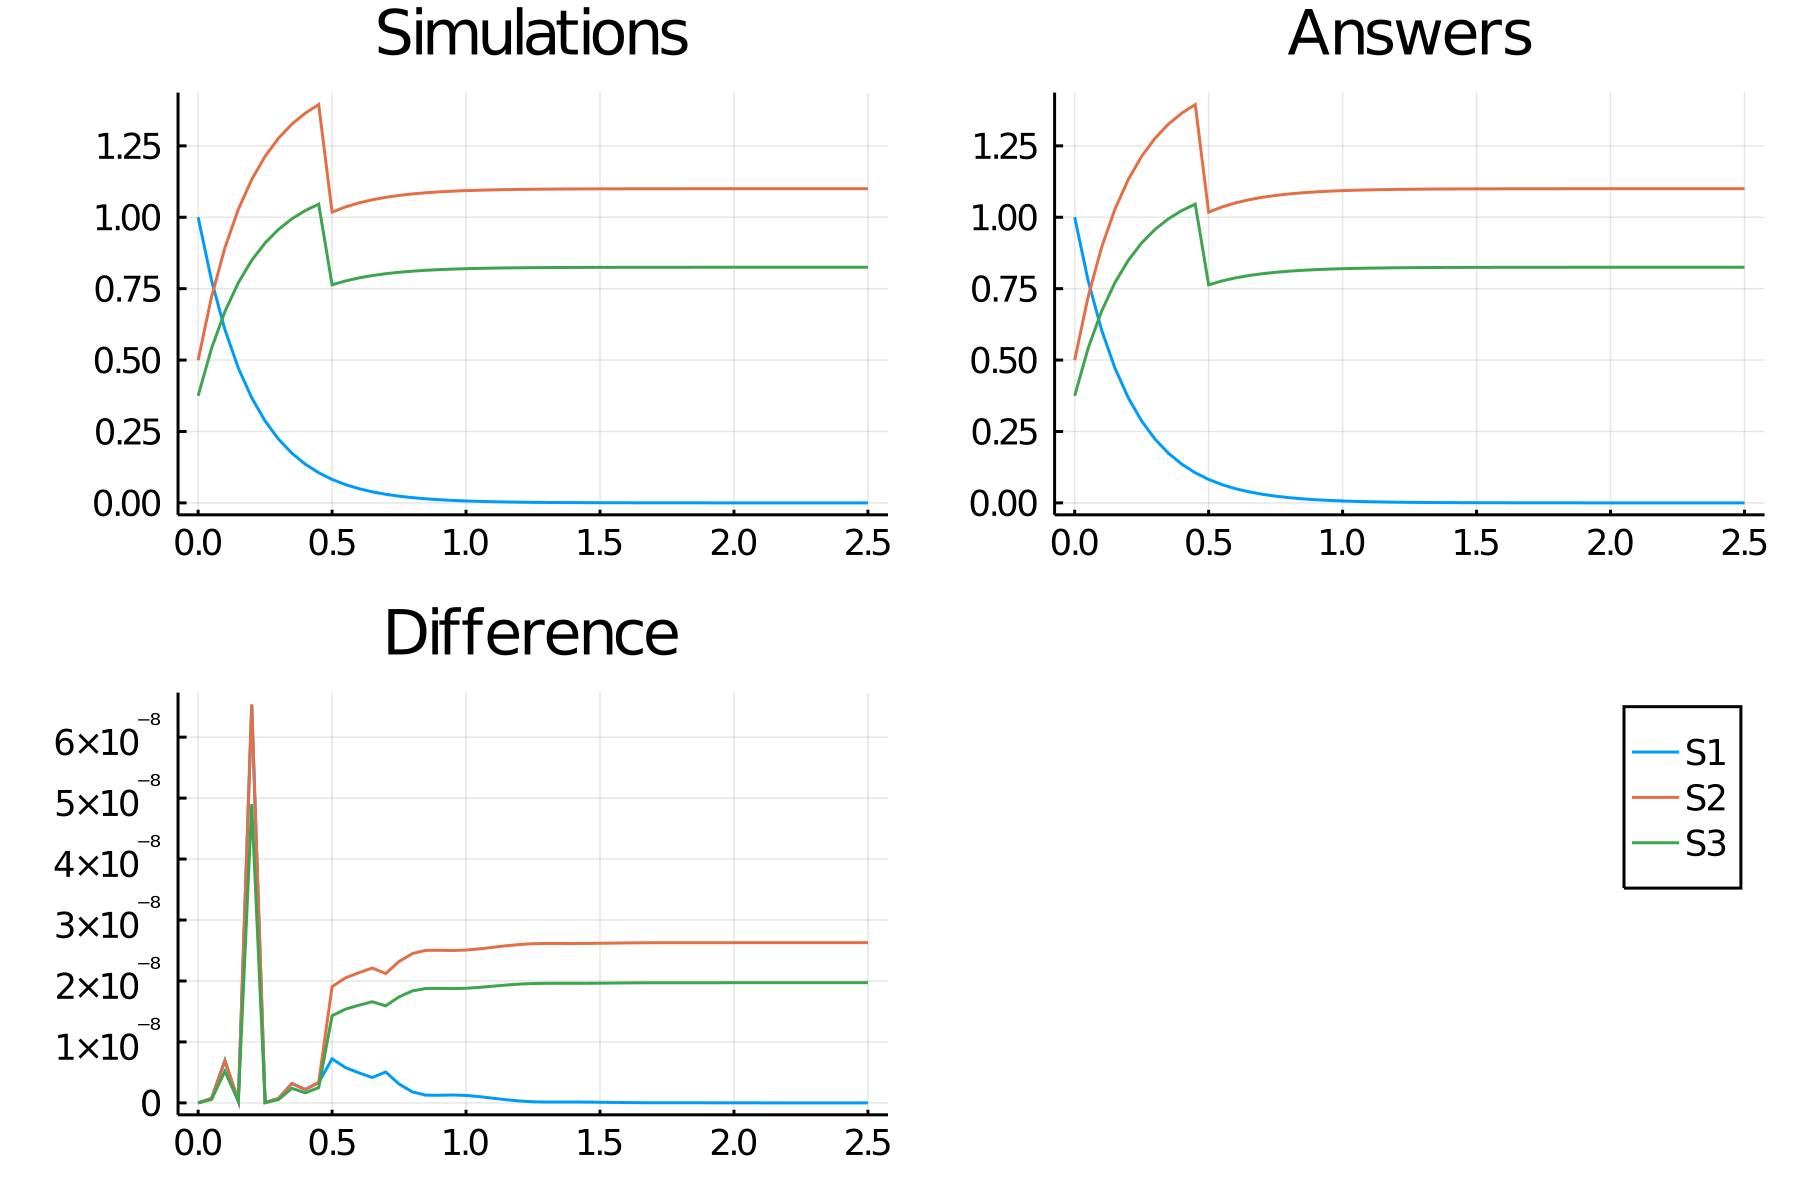

The file beside this chart, header and first rows:
time, S1_, S2_, S3_
0.0, 1.0, 0.5, 0.375
0.05, 0.7788, 0.7212, 0.5409
0.1, 0.6065, 0.8935, 0.6701
0.15, 0.4724, 1.028, 0.7707
0.2, 0.3679, 1.132, 0.8491
0.25, 0.2865, 1.213, 0.9101
0.3, 0.2231, 1.277, 0.9577
0.35, 0.1738, 1.326, 0.9947
0.4, 0.1353, 1.365, 1.023
0.45, 0.1054, 1.395, 1.046
0.5, 0.08208, 1.018, 0.7634
0.55, 0.06393, 1.036, 0.7771
0.6, 0.04979, 1.05, 0.7877
0.65, 0.03877, 1.061, 0.7959
0.7, 0.0302, 1.07, 0.8024
0.75, 0.02352, 1.076, 0.8074
0.8, 0.01832, 1.082, 0.8113
0.85, 0.01426, 1.086, 0.8143
0.9, 0.01111, 1.089, 0.8167
0.95, 0.008652, 1.091, 0.8185
1.0, 0.006738, 1.093, 0.8199
1.05, 0.005248, 1.095, 0.8211
1.1, 0.004087, 1.096, 0.8219
1.15, 0.003183, 1.097, 0.8226
1.2, 0.002479, 1.098, 0.8231
1.25, 0.00193, 1.098, 0.8236
1.3, 0.001503, 1.098, 0.8239
1.35, 0.001171, 1.099, 0.8241
1.4, 0.0009119, 1.099, 0.8243
1.45, 0.0007102, 1.099, 0.8245
1.5, 0.0005531, 1.099, 0.8246
1.55, 0.0004307, 1.1, 0.8247
1.6, 0.0003355, 1.1, 0.8247
1.65, 0.0002613, 1.1, 0.8248
1.7, 0.0002035, 1.1, 0.8248
1.75, 0.0001585, 1.1, 0.8249
1.8, 0.0001234, 1.1, 0.8249
1.85, 9.611165201137802e-5, 1.1, 0.8249
1.9, 7.485182984693271e-5, 1.1, 0.8249
1.95, 5.829466368760453e-5, 1.1, 0.825
2.0, 4.5399929735760294e-5, 1.1, 0.825
2.05, 3.5357500828655654e-5, 1.1, 0.825
2.1, 2.753644932734605e-5, 1.1, 0.825
2.15, 2.1445408302497493e-5, 1.1, 0.825
2.2, 1.6701700778785907e-5, 1.1, 0.825
2.25, 1.300729764255218e-5, 1.1, 0.825
2.3, 1.0130093591278954e-5, 1.1, 0.825
2.35, 7.889324821229442e-6, 1.1, 0.825
2.4, 6.144212347438533e-6, 1.1, 0.825
2.45, 4.785117387501372e-6, 1.1, 0.825
2.5, 3.726653168475703e-6, 1.1, 0.825
